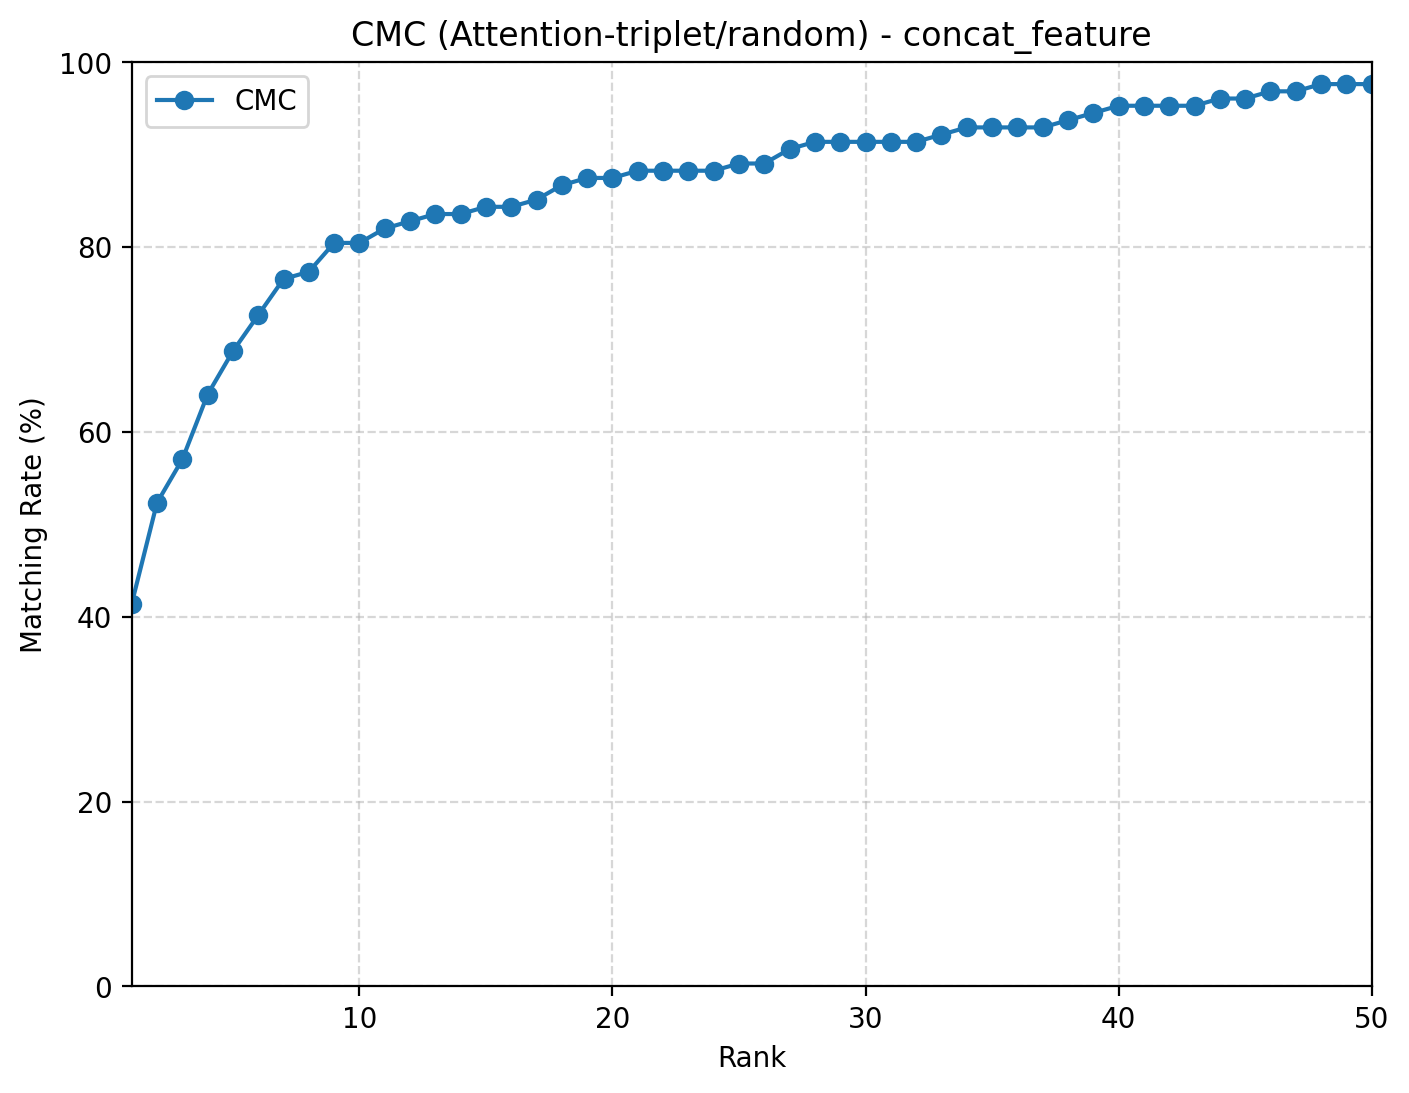

The data file committed next to this chart (first rows):
rank, cmc
1, 0.4141
2, 0.5234
3, 0.5703
4, 0.6406
5, 0.6875
6, 0.7266
7, 0.7656
8, 0.7734
9, 0.8047
10, 0.8047
11, 0.8203
12, 0.8281
13, 0.8359
14, 0.8359
15, 0.8438
16, 0.8438
17, 0.8516
18, 0.8672
19, 0.875
20, 0.875
21, 0.8828
22, 0.8828
23, 0.8828
24, 0.8828
25, 0.8906
26, 0.8906
27, 0.9062
28, 0.9141
29, 0.9141
30, 0.9141
31, 0.9141
32, 0.9141
33, 0.9219
34, 0.9297
35, 0.9297
36, 0.9297
37, 0.9297
38, 0.9375
39, 0.9453
40, 0.9531
41, 0.9531
42, 0.9531
43, 0.9531
44, 0.9609
45, 0.9609
46, 0.9688
47, 0.9688
48, 0.9766
49, 0.9766
50, 0.9766
